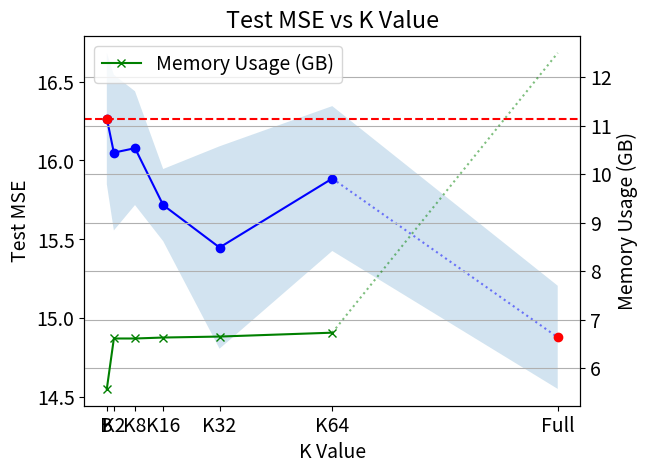

Generate this figure with matplotlib:
baseline = [16.02227, 16.8516, 15.92355]

full = [14.8169, 14.51277, 15.30674]

k2 = [15.35357, 16.4398, 16.35608]

k8 = [15.65488, 16.04286, 16.5367]

k16 = [15.46039, 16.016, 15.67512]

k32 = [15.7806, 16.01338, 14.55087]

k64 = [15.66146, 16.52549, 15.46982]

memory_usages = [5.57, 6.61, 6.61, 6.63, 6.65, 6.73, 12.5]

def get_stats(data):
    mean = sum(data) / len(data)
    variance = sum((x - mean) ** 2 for x in data) / len(data)
    std_dev = variance ** 0.5
    return mean, std_dev

def print_stats(label, data):
    mean, std_dev = get_stats(data)
    print(f"{label} - Mean: {mean:.5f}, Std Dev: {std_dev:.5f}")
    
print_stats("Baseline", baseline)
print_stats("Full", full)
print_stats("K2", k2)
print_stats("K8", k8)
print_stats("K16", k16)
print_stats("K32", k32)
print_stats("K64", k64)

# Plot the data where we go from baseline (k=0) to k=64
import matplotlib.pyplot as plt
import numpy as np
k_values = [0, 2, 8, 16, 32, 64, 128]
means = [get_stats(baseline)[0]] + [get_stats(data)[0] for data in [k2, k8, k16, k32, k64]] + [get_stats(full)[0]]
std_devs = [get_stats(baseline)[1]] + [get_stats(data)[1] for data in [k2, k8, k16, k32, k64]] + [get_stats(full)[1]]
print(len(k_values), len(means), len(std_devs))
plt.rcParams.update({'font.size': 14})
# Plot the error bar as a transparent filled area
plt.fill_between(k_values, np.array(means) - np.array(std_devs), np.array(means) + np.array(std_devs), alpha=0.2)
#Print the actual line
# Make the font bigger
# plt.rcParams.update({'font.size': 14})
plt.plot(k_values[:-1], means[:-1], marker='o', color='blue', label='Mean Test MSE')
# Highlight the baseline and full points
plt.scatter([0, 128], [means[0], means[-1]], color='red', label='Baseline and Full', zorder=5)
# Plot a horizontal line at the baseline mean
plt.axhline(y=means[0], color='red', linestyle='--', label='Baseline Mean')
# PLot a dotted line between the 'full' point and the k64 point for both lines
plt.plot([64, 128], [means[-2], means[-1]], linestyle=':', color='blue', alpha=0.5)
plt.xticks(k_values, ['B', 'K2', 'K8', 'K16', 'K32', 'K64', 'Full'])
plt.xlabel('K Value')
plt.ylabel('Test MSE')
plt.title('Test MSE vs K Value')
# Plot memory usage on the same graph
plt.twinx()
plt.plot(k_values[:-1], memory_usages[:-1], marker='x', color='green', label='Memory Usage (GB)')

plt.plot([64, 128], [memory_usages[-2], memory_usages[-1]], linestyle=':', color='green', alpha=0.5)
plt.ylabel('Memory Usage (GB)')
plt.legend(loc='upper left')
plt.legend()
plt.xticks(k_values, ['B', 'K2', 'K8', 'K16', 'K32', 'K64', 'Full'])
plt.grid()
plt.savefig('test_mse_vs_k_value.png')
plt.show()